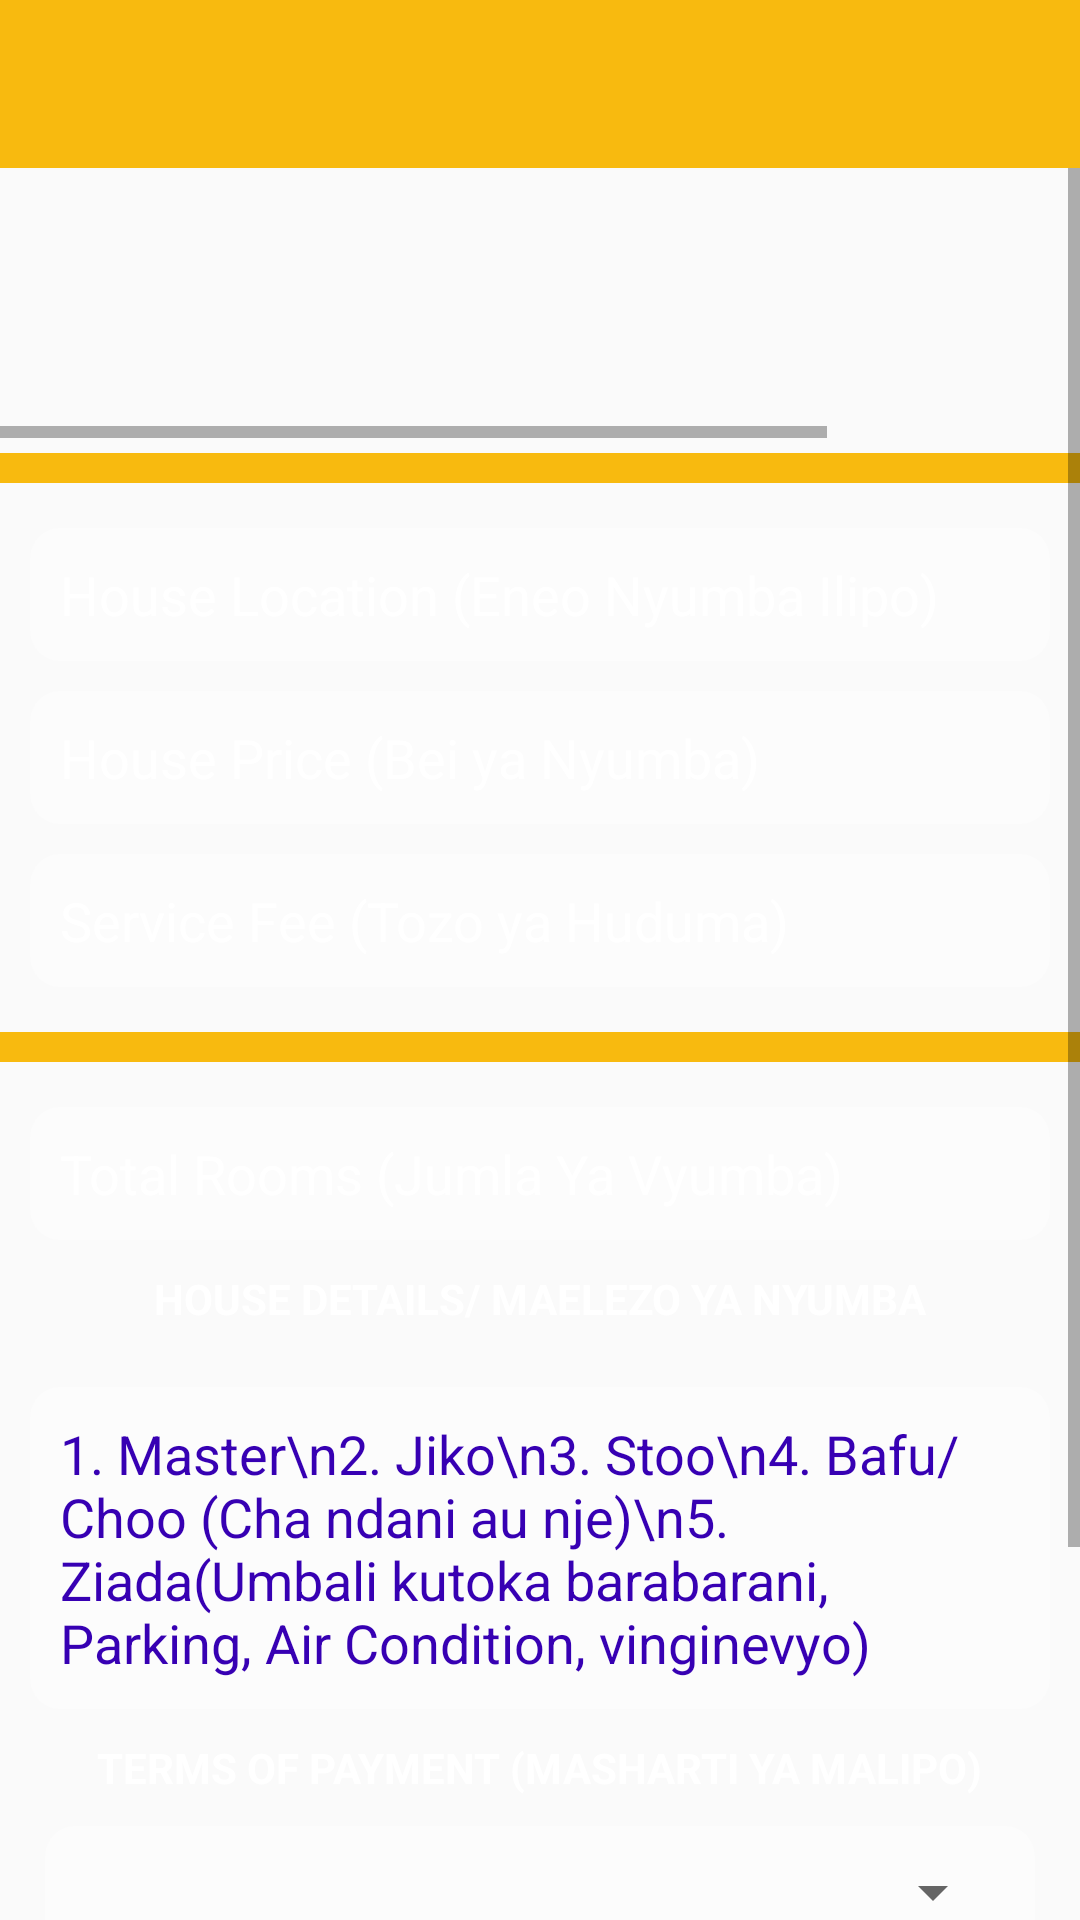

Here is an Android app screen rendered from its layout file. Give the layout XML and the strings, colors and styles it references.
<!-- AndroidManifest.xml: application theme AppTheme -->
<!-- res/layout/activity_add_house.xml -->
<?xml version="1.0" encoding="utf-8"?>
<LinearLayout xmlns:android="http://schemas.android.com/apk/res/android"
    xmlns:app="http://schemas.android.com/apk/res-auto"
    xmlns:tools="http://schemas.android.com/tools"
    android:layout_width="match_parent"
    android:layout_height="match_parent"
    android:background="@drawable/back"
    android:orientation="vertical"
    tools:context=".AddHouseActivity">

    <com.google.android.material.appbar.AppBarLayout
        android:id="@+id/appbarlayout_id"
        android:layout_width="match_parent"
        android:layout_height="wrap_content"
        android:fitsSystemWindows="true">

        <androidx.appcompat.widget.Toolbar
            android:id="@+id/toolbar_id"
            android:layout_width="match_parent"
            android:layout_height="?attr/actionBarSize"
            android:background="@color/yellow"
            android:elevation="4dp"
            android:theme="@style/ThemeOverlay.AppCompat.Dark.ActionBar"
            app:popupTheme="@style/Theme.AppCompat.Light" />

    </com.google.android.material.appbar.AppBarLayout>

    <ScrollView
        android:layout_width="match_parent"
        android:layout_height="wrap_content">

        <LinearLayout
            android:layout_width="match_parent"
            android:layout_height="wrap_content"
            android:orientation="vertical">

            <HorizontalScrollView
                android:layout_width="match_parent"
                android:layout_height="wrap_content">

                <LinearLayout
                    android:layout_width="wrap_content"
                    android:layout_height="wrap_content"
                    android:orientation="horizontal"
                    android:padding="10dp">

                    <ImageView
                        android:id="@+id/pic_one"
                        android:layout_width="90dp"
                        android:layout_height="70dp"
                        android:contentDescription="@string/app_name"
                        android:src="@drawable/ic_baseline_add_24" />

                    <ImageView
                        android:id="@+id/pic_two"
                        android:layout_width="90dp"
                        android:layout_height="70dp"
                        android:contentDescription="@string/app_name"
                        android:src="@drawable/ic_baseline_add_24" />

                    <ImageView
                        android:id="@+id/pic_three"
                        android:layout_width="90dp"
                        android:layout_height="70dp"
                        android:contentDescription="@string/app_name"
                        android:src="@drawable/ic_baseline_add_24" />

                    <ImageView
                        android:id="@+id/pic_four"
                        android:layout_width="90dp"
                        android:layout_height="70dp"
                        android:contentDescription="@string/app_name"
                        android:src="@drawable/ic_baseline_add_24" />

                    <ImageView
                        android:id="@+id/pic_five"
                        android:layout_width="90dp"
                        android:layout_height="70dp"
                        android:contentDescription="@string/app_name"
                        android:src="@drawable/ic_baseline_add_24" />


                </LinearLayout>

            </HorizontalScrollView>


            <View
                android:layout_width="match_parent"
                android:layout_height="10dp"
                android:layout_marginTop="5dp"
                android:layout_marginBottom="5dp"
                android:background="@color/yellow" />

            <EditText
                android:id="@+id/location"
                android:layout_width="match_parent"
                android:layout_height="wrap_content"
                android:layout_marginStart="10dp"
                android:layout_marginTop="10dp"
                android:layout_marginEnd="10dp"
                android:background="@drawable/background_input"
                android:hint="House Location (Eneo Nyumba Ilipo)"
                android:inputType="text"
                android:padding="10dp"
                android:textColor="@color/white"
                android:textColorHint="@color/white" />

            <EditText
                android:id="@+id/price"
                android:layout_width="match_parent"
                android:layout_height="wrap_content"
                android:layout_marginStart="10dp"
                android:layout_marginTop="10dp"
                android:layout_marginEnd="10dp"
                android:background="@drawable/background_input"
                android:hint="House Price (Bei ya Nyumba)"
                android:inputType="number"
                android:padding="10dp"
                android:textColor="@color/white"
                android:textColorHint="@color/white" />

            <EditText
                android:id="@+id/service_fee"
                android:layout_width="match_parent"
                android:layout_height="wrap_content"
                android:layout_marginStart="10dp"
                android:layout_marginTop="10dp"
                android:layout_marginEnd="10dp"
                android:layout_marginBottom="10dp"
                android:background="@drawable/background_input"
                android:hint="@string/service_fee_tozo_ya_huduma"
                android:inputType="number"
                android:padding="10dp"
                android:textColor="@color/white"
                android:textColorHint="@color/white" />


            <View
                android:layout_width="match_parent"
                android:layout_height="10dp"
                android:layout_marginTop="5dp"
                android:layout_marginBottom="5dp"
                android:background="@color/yellow" />

            <EditText
                android:id="@+id/total_rooms"
                android:layout_width="match_parent"
                android:layout_height="wrap_content"
                android:layout_marginStart="10dp"
                android:layout_marginTop="10dp"
                android:layout_marginEnd="10dp"
                android:background="@drawable/background_input"
                android:hint="@string/total_rooms_jumla_ya_vyumba"
                android:inputType="number"
                android:padding="10dp"
                android:textColor="@color/white"
                android:textColorHint="@color/white" />

            <TextView
                android:layout_width="wrap_content"
                android:layout_height="wrap_content"
                android:layout_gravity="center"
                android:layout_marginTop="10dp"
                android:layout_marginBottom="10dp"
                android:text="@string/house_details_maelezo_ya_nyumba"
                android:textAllCaps="true"
                android:textColor="@color/white"
                android:textSize="14sp"
                android:textStyle="bold" />

            <EditText
                android:id="@+id/more_about_house"
                android:layout_width="match_parent"
                android:layout_height="wrap_content"
                android:layout_marginStart="10dp"
                android:layout_marginTop="10dp"
                android:layout_marginEnd="10dp"
                android:background="@drawable/background_input"
                android:hint="1. Master\n2. Jiko\n3. Stoo\n4. Bafu/Choo (Cha ndani au nje)\n5. Ziada(Umbali kutoka barabarani, Parking, Air Condition, vinginevyo)"
                android:padding="10dp"
                android:textColor="@color/white"
                android:textColorHint="@color/purple_700" />


            <TextView
                android:layout_width="wrap_content"
                android:layout_height="wrap_content"
                android:layout_gravity="center"
                android:layout_marginTop="10dp"
                android:layout_marginBottom="10dp"
                android:text="Terms of payment (Masharti ya Malipo)"
                android:textAllCaps="true"
                android:textColor="@color/white"
                android:textSize="14sp"
                android:textStyle="bold" />

            <LinearLayout
                android:layout_width="match_parent"
                android:layout_height="wrap_content"
                android:layout_gravity="center"
                android:layout_marginStart="15dp"
                android:layout_marginEnd="15dp"
                android:background="@drawable/background_input"
                android:gravity="center"
                android:orientation="horizontal"
                android:padding="10dp">

                <Spinner
                    android:id="@+id/spinner_months"
                    android:layout_width="match_parent"
                    android:layout_height="match_parent" />

            </LinearLayout>

            <EditText
                android:id="@+id/terms_conditions"
                android:layout_width="match_parent"
                android:layout_height="wrap_content"
                android:layout_marginStart="10dp"
                android:layout_marginTop="10dp"
                android:layout_marginEnd="10dp"
                android:background="@drawable/background_input"
                android:hint="@string/masharti_kuhusu_aina_ya_mpangaji_unayemtaka"
                android:padding="10dp"
                android:textColor="@color/white"
                android:textColorHint="@color/black" />

            <Button
                android:id="@+id/upload"
                android:layout_width="match_parent"
                android:layout_height="50dp"
                android:layout_marginStart="25dp"
                android:layout_marginTop="10dp"
                android:layout_marginEnd="25dp"
                android:layout_marginBottom="10dp"
                android:background="@color/yellow"
                android:text="@string/upload_house"
                android:textSize="14sp"
                android:textStyle="bold" />

        </LinearLayout>

    </ScrollView>

</LinearLayout>
<!-- resources referenced by this layout -->
<resources>
  <color name="black">#FF000000</color>
  <color name="purple_700">#FF3700B3</color>
  <color name="white">#FFFFFFFF</color>
  <color name="yellow">#F8BA0F</color>
  <!-- drawable background_input (drawable) -->
  <?xml version="1.0" encoding="utf-8"?>
  <shape xmlns:android="http://schemas.android.com/apk/res/android"
      android:shape="rectangle">
  
      <solid android:color="#50FFFFFF"/>
      <corners android:radius="10dp" />
  
  </shape>
  <string name="app_name">Hama2bebe</string>
  <string name="house_details_maelezo_ya_nyumba">House Details/ Maelezo Ya Nyumba</string>
  <string name="masharti_kuhusu_aina_ya_mpangaji_unayemtaka">Masharti kuhusu aina ya mpangaji unayemtaka</string>
  <string name="service_fee_tozo_ya_huduma">Service Fee (Tozo ya Huduma)</string>
  <string name="total_rooms_jumla_ya_vyumba">Total Rooms (Jumla Ya Vyumba)</string>
  <string name="upload_house">Upload House</string>
  <style name="AppTheme" parent="Theme.AppCompat.Light.NoActionBar">
          
          <item name="colorPrimary">@color/yellow</item>
          <item name="colorPrimaryDark">@color/yellow</item>
          <item name="colorAccent">@color/secondaryColorAmber</item>
      </style>
  <color name="secondaryColorAmber">#03A9F4</color>
</resources>
